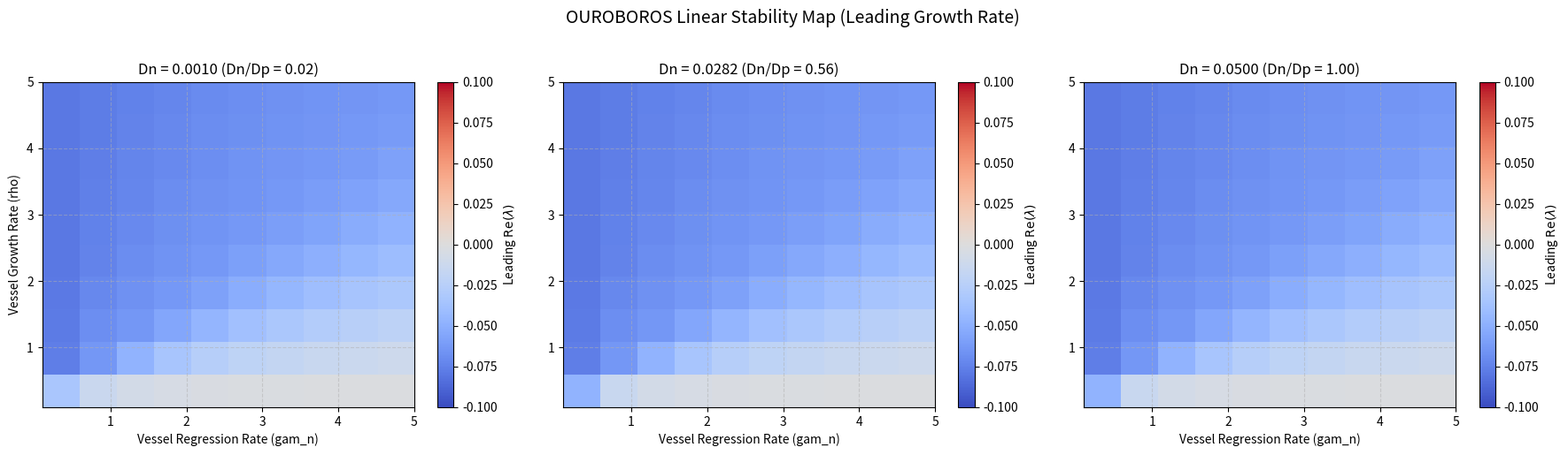

Write the Python code that produced this figure.
import os
import json
import numpy as np
import matplotlib.pyplot as plt
from scipy.optimize import root_scalar

def find_hss(rho, gam_n, Dp, Dc, Dn, gam_p, Sp, gam_c, Sc):
    """Solve for the homogeneous steady state (n*, p*, c*) in the range (0, 1.5)"""
    def residual(n):
        if n <= 0.0 or n >= 1.5:
            return 999.0
        p = (Sp * n) / (gam_p + Sp * n)
        if p == 0.0:
            return 999.0
        c = (Sc * n * (1.0 + p)) / (gam_c * p)
        # Solve for the vessel growth/regression balance
        return rho * (1.0 - n) * (c / (1.0 + c)) - gam_n * p
    
    try:
        # Bracket the root in (1e-6, 1.5 - 1e-6)
        sol = root_scalar(residual, bracket=[1e-6, 1.5 - 1e-6], method='brentq')
        n_val = sol.root
        p_val = (Sp * n_val) / (gam_p + Sp * n_val)
        c_val = (Sc * n_val * (1.0 + p_val)) / (gam_c * p_val)
        return n_val, p_val, c_val
    except ValueError:
        # If bracket has same signs, check if there's any valid root or return None
        return None

def compute_jacobian(n_val, p_val, c_val, rho, gam_n, gam_p, Sp, gam_c, Sc):
    """Construct the local Jacobian matrix at the homogeneous steady state"""
    J11 = -gam_p - Sp * n_val
    J12 = 0.0
    J13 = Sp * (1.0 - p_val)

    J21 = -gam_c * c_val / (1.0 + p_val)**2
    J22 = -gam_c * p_val / (1.0 + p_val)
    J23 = Sc

    J31 = -gam_n * n_val
    J32 = rho * n_val * (1.0 - n_val) / (1.0 + c_val)**2
    J33 = -rho * n_val * c_val / (1.0 + c_val)

    return np.array([
        [J11, J12, J13],
        [J21, J22, J23],
        [J31, J32, J33]
    ])

def analyze_stability(rho, gam_n, Dn, Dp=0.05, Dc=0.1, gam_p=0.05, Sp=0.1, gam_c=0.2, Sc=0.3):
    """Find HSS, compute eigenvalues over wavenumbers k, and classify stability"""
    hss = find_hss(rho, gam_n, Dp, Dc, Dn, gam_p, Sp, gam_c, Sc)
    if hss is None:
        return {
            'status': 'no_hss',
            'max_re': -999.0,
            'max_k': 0.0,
            'max_im': 0.0,
            'hss': None
        }
    
    n_val, p_val, c_val = hss
    J_local = compute_jacobian(n_val, p_val, c_val, rho, gam_n, gam_p, Sp, gam_c, Sc)
    
    k_vals = np.linspace(0.0, 30.0, 300)
    max_re = -np.inf
    max_k = 0.0
    max_im = 0.0
    
    # Compute eigenvalues for each wavenumber
    for k in k_vals:
        J_k = J_local.copy()
        J_k[0, 0] -= Dp * k**2
        J_k[1, 1] -= Dc * k**2
        J_k[2, 2] -= Dn * k**2
        
        eigenvals = np.linalg.eigvals(J_k)
        # Find eigenvalue with largest real part
        idx = np.argmax(np.real(eigenvals))
        re = np.real(eigenvals[idx])
        im = np.imag(eigenvals[idx])
        
        if re > max_re:
            max_re = re
            max_k = k
            max_im = im
            
    # Classify the instability type
    if max_re <= 0.0:
        status = 'stable'
    else:
        if abs(max_im) > 1e-5:
            status = 'hopf'
        else:
            # Turing if finite k is unstable and k=0 is stable
            J_k0 = J_local.copy()
            eigenvals_k0 = np.linalg.eigvals(J_k0)
            re_k0 = np.max(np.real(eigenvals_k0))
            if re_k0 <= 0.0 and max_k > 0.05:
                status = 'turing'
            else:
                status = 'stationary_homogeneous'
                
    return {
        'status': status,
        'max_re': max_re,
        'max_k': max_k,
        'max_im': max_im,
        'hss': (n_val, p_val, c_val)
    }

def main():
    print("="*60)
    print("OUROBOROS LINEAR STABILITY ANALYSIS")
    print("="*60)
    
    # Define grid parameter ranges (1000 points total)
    rho_vals = np.linspace(0.1, 5.0, 10)
    gam_n_vals = np.linspace(0.1, 5.0, 10)
    Dn_vals = np.linspace(0.001, 0.05, 10)
    
    results = []
    stable_count = 0
    hopf_count = 0
    turing_count = 0
    stationary_homogeneous_count = 0
    no_hss_count = 0
    
    max_growth_rate = -np.inf
    most_unstable_params = None
    
    # Run 3D sweep
    print(f"Sweeping 3D parameter grid: rho x gam_n x Dn ({len(rho_vals)}x{len(gam_n_vals)}x{len(Dn_vals)} = 1000 points)...")
    for r in rho_vals:
        for gn in gam_n_vals:
            for dn in Dn_vals:
                res = analyze_stability(r, gn, dn)
                res_dict = {
                    'rho': float(r),
                    'gam_n': float(gn),
                    'Dn': float(dn),
                    'status': res['status'],
                    'max_re': float(res['max_re']),
                    'max_k': float(res['max_k']),
                    'max_im': float(res['max_im']),
                }
                if res['hss'] is not None:
                    res_dict['hss'] = [float(val) for val in res['hss']]
                else:
                    res_dict['hss'] = None
                    
                results.append(res_dict)
                
                # Count statuses
                if res['status'] == 'stable':
                    stable_count += 1
                elif res['status'] == 'hopf':
                    hopf_count += 1
                elif res['status'] == 'turing':
                    turing_count += 1
                elif res['status'] == 'stationary_homogeneous':
                    stationary_homogeneous_count += 1
                elif res['status'] == 'no_hss':
                    no_hss_count += 1
                    
                if res['max_re'] > max_growth_rate:
                    max_growth_rate = res['max_re']
                    most_unstable_params = res_dict
                    
    print("\nSweep Statistics:")
    print(f"  Stable points:                 {stable_count} / 1000")
    print(f"  Hopf-type points:              {hopf_count} / 1000")
    print(f"  Turing-type points:            {turing_count} / 1000")
    print(f"  Stationary homogeneous points: {stationary_homogeneous_count} / 1000")
    print(f"  No HSS points:                 {no_hss_count} / 1000")
    print(f"Maximum leading Re(lambda):       {max_growth_rate:.6f}")
    if most_unstable_params:
        print(f"Most unstable parameters: rho={most_unstable_params['rho']:.4f}, gam_n={most_unstable_params['gam_n']:.4f}, Dn={most_unstable_params['Dn']:.4f}")
        print(f"  Status: {most_unstable_params['status']}, max_k: {most_unstable_params['max_k']:.4f}, max_im: {most_unstable_params['max_im']:.4f}")
        
    # Save raw results
    os.makedirs('data', exist_ok=True)
    with open('data/stability_results.json', 'w') as f:
        json.dump(results, f, indent=2)
    print("\nSaved stability results to data/stability_results.json")
    
    # Generate multi-panel 2D stability map plots
    # We will pick 3 slices of Dn: minimum (0.001), mid (0.022), and maximum (0.05)
    selected_Dns = [Dn_vals[0], Dn_vals[len(Dn_vals)//2], Dn_vals[-1]]
    
    fig, axes = plt.subplots(1, 3, figsize=(18, 5))
    
    for idx, dn_slice in enumerate(selected_Dns):
        ax = axes[idx]
        
        # Extract 2D grid of rho vs gam_n for this Dn
        grid_data = np.zeros((len(rho_vals), len(gam_n_vals)))
        status_colors = np.zeros((len(rho_vals), len(gam_n_vals)))
        
        for r_idx, r in enumerate(rho_vals):
            for gn_idx, gn in enumerate(gam_n_vals):
                # Find matching result
                match = next((item for item in results if abs(item['rho'] - r) < 1e-5 and abs(item['gam_n'] - gn) < 1e-5 and abs(item['Dn'] - dn_slice) < 1e-5), None)
                if match:
                    grid_data[r_idx, gn_idx] = match['max_re']
                    
        # Create a contour/heatmap
        im = ax.imshow(
            grid_data, 
            extent=[gam_n_vals[0], gam_n_vals[-1], rho_vals[0], rho_vals[-1]], 
            origin='lower',
            cmap='coolwarm',
            aspect='auto',
            vmin=-0.1, vmax=0.1
        )
        
        ax.set_title(f"Dn = {dn_slice:.4f} (Dn/Dp = {dn_slice/0.05:.2f})")
        ax.set_xlabel("Vessel Regression Rate (gam_n)")
        if idx == 0:
            ax.set_ylabel("Vessel Growth Rate (rho)")
        ax.grid(True, linestyle='--', alpha=0.5)
        fig.colorbar(im, ax=ax, label=r"Leading $\text{Re}(\lambda)$")
        
    plt.suptitle("OUROBOROS Linear Stability Map (Leading Growth Rate)", fontsize=14, y=1.02)
    plt.tight_layout()
    os.makedirs('figures', exist_ok=True)
    plt.savefig('figures/stability_map.png', dpi=150, bbox_inches='tight')
    plt.close()
    print("Saved stability map plot to figures/stability_map.png")

    # Checkpoint 2: Hardened stability edge checks
    print("\n" + "="*60)
    print("CHECKPOINT 2: HARDENING STABILITY CLAIM")
    print("="*60)
    
    # 1. Past-the-corner points
    past_points = [
        {'rho': 0.05, 'gam_n': 5.0, 'Dn': 0.001, 'label': 'Lower growth rate (rho=0.05)'},
        {'rho': 0.1,  'gam_n': 6.0, 'Dn': 0.001, 'label': 'Higher regression rate (gam_n=6.0)'},
        {'rho': 0.1,  'gam_n': 5.0, 'Dn': 0.0005, 'label': 'Lower vessel diffusion (Dn=0.0005)'},
        {'rho': 0.05, 'gam_n': 6.0, 'Dn': 0.0005, 'label': 'Extrapolated corner (rho=0.05, gam_n=6.0, Dn=0.0005)'}
    ]
    
    print("\nEvaluating linear stability just past the swept-box corner:")
    hardened_results = []
    for pt in past_points:
        res = analyze_stability(pt['rho'], pt['gam_n'], pt['Dn'])
        print(f"  {pt['label']}:")
        print(f"    Leading Re(lambda) = {res['max_re']:.6f} | status: {res['status']}")
        if res['hss']:
            print(f"    HSS (n*, p*, c*): ({res['hss'][0]:.4f}, {res['hss'][1]:.4f}, {res['hss'][2]:.4f})")
        hardened_results.append({
            'rho': pt['rho'],
            'gam_n': pt['gam_n'],
            'Dn': pt['Dn'],
            'label': pt['label'],
            'max_re': res['max_re'],
            'status': res['status']
        })

    # 2. Non-swept parameters variations
    # Baseline: gam_c = 0.2, Sc = 0.3
    # We test variations of gam_c in [0.05, 0.5] and Sc in [0.1, 0.6]
    gam_c_vals = [0.05, 0.5]
    Sc_vals = [0.1, 0.6]
    
    # We test these variations at two physical regimes: 
    # (i) baseline swept params (rho=0.2, gam_n=0.1, Dn=0.01)
    # (ii) corner swept params (rho=0.1, gam_n=5.0, Dn=0.001)
    regimes = [
        {'rho': 0.2, 'gam_n': 0.1, 'Dn': 0.01, 'name': 'Baseline Swept Params'},
        {'rho': 0.1, 'gam_n': 5.0, 'Dn': 0.001, 'name': 'Corner Swept Params'}
    ]
    
    print("\nVarying non-swept parameters (gam_c, Sc):")
    nonswept_results = []
    for regime in regimes:
        print(f"  In {regime['name']} (rho={regime['rho']}, gam_n={regime['gam_n']}, Dn={regime['Dn']}):")
        for gc in gam_c_vals:
            for sc in Sc_vals:
                res = analyze_stability(
                    regime['rho'], regime['gam_n'], regime['Dn'],
                    gam_c=gc, Sc=sc
                )
                print(f"    gam_c={gc:.2f}, Sc={sc:.2f} -> Leading Re(lambda) = {res['max_re']:.6f} | status: {res['status']}")
                nonswept_results.append({
                    'regime': regime['name'],
                    'rho': regime['rho'],
                    'gam_n': regime['gam_n'],
                    'Dn': regime['Dn'],
                    'gam_c': gc,
                    'Sc': sc,
                    'max_re': res['max_re'],
                    'status': res['status']
                })
                
    # Save the hardened results to stability_hardened.json
    hardened_data = {
        'past_corner_points': hardened_results,
        'non_swept_variations': nonswept_results
    }
    with open('data/stability_hardened.json', 'w') as f:
        json.dump(hardened_data, f, indent=2)
    print("\nSaved hardened stability results to data/stability_hardened.json")
    
if __name__ == '__main__':
    main()
